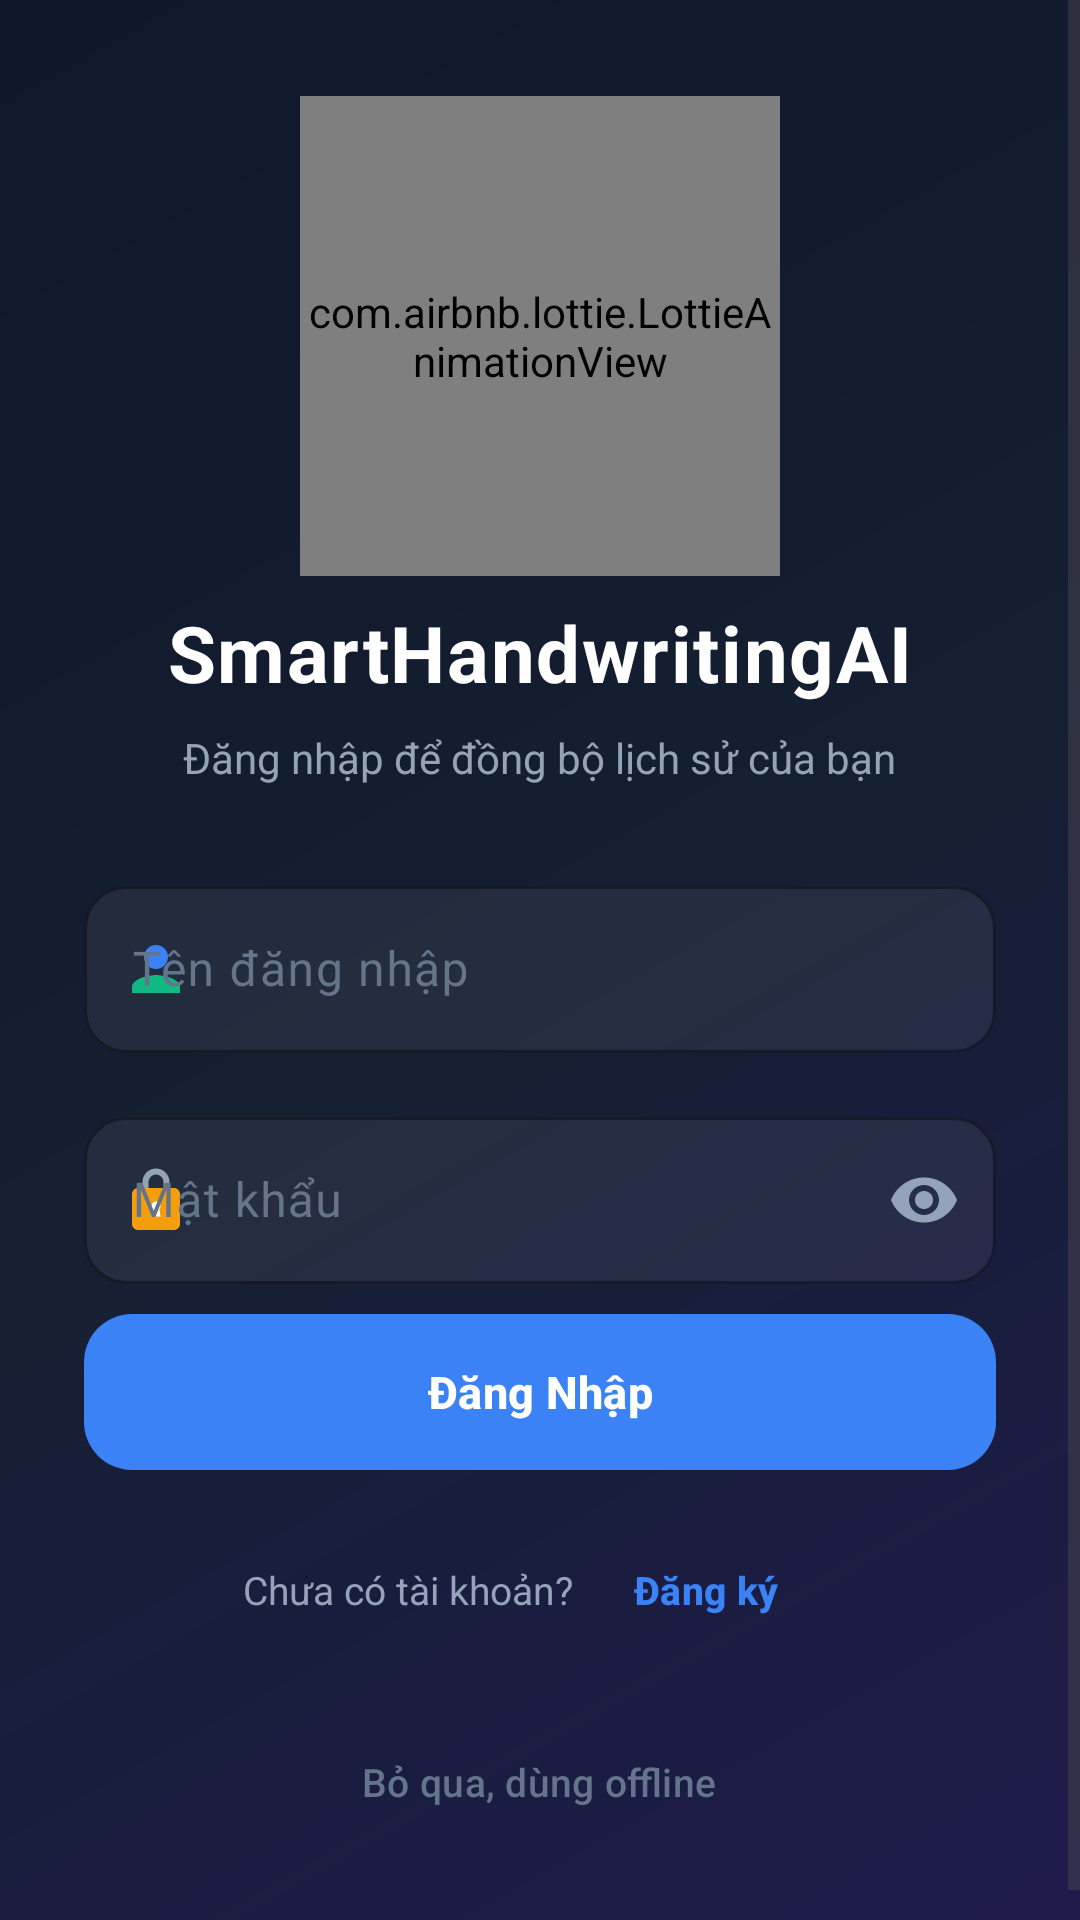

Here is an Android app screen rendered from its layout file. Give the layout XML and the strings, colors and styles it references.
<!-- AndroidManifest.xml: application theme Theme.SmartHandwritingAI -->
<!-- res/layout/activity_login.xml -->
<?xml version="1.0" encoding="utf-8"?>
<ScrollView xmlns:android="http://schemas.android.com/apk/res/android"
    xmlns:app="http://schemas.android.com/apk/res-auto"
    android:layout_width="match_parent"
    android:layout_height="match_parent"
    android:background="@drawable/bg_login_gradient"
    android:fillViewport="true">

    <LinearLayout
        android:layout_width="match_parent"
        android:layout_height="wrap_content"
        android:gravity="center"
        android:orientation="vertical"
        android:paddingHorizontal="28dp"
        android:paddingVertical="32dp">

        
        <com.airbnb.lottie.LottieAnimationView
            android:layout_width="160dp"
            android:layout_height="160dp"
            android:layout_marginBottom="8dp"
            app:lottie_rawRes="@raw/ai_splash"
            app:lottie_autoPlay="true"
            app:lottie_loop="true" />

        <TextView
            android:layout_width="wrap_content"
            android:layout_height="wrap_content"
            android:text="SmartHandwritingAI"
            android:textColor="#FFFFFF"
            android:textSize="26sp"
            android:textStyle="bold"
            android:letterSpacing="0.02" />

        <TextView
            android:id="@+id/tv_login_subtitle"
            android:layout_width="wrap_content"
            android:layout_height="wrap_content"
            android:layout_marginTop="8dp"
            android:layout_marginBottom="28dp"
            android:text="@string/login_subtitle"
            android:textColor="#94A3B8"
            android:textSize="14sp"
            android:gravity="center" />

        
        <com.google.android.material.textfield.TextInputLayout
            android:layout_width="match_parent"
            android:layout_height="wrap_content"
            android:layout_marginBottom="16dp"
            android:hint="@string/login_hint_username"
            style="@style/Widget.Material3.TextInputLayout.OutlinedBox"
            app:boxBackgroundColor="#10FFFFFF"
            app:boxStrokeColor="@color/primary"
            app:boxCornerRadiusTopStart="14dp"
            app:boxCornerRadiusTopEnd="14dp"
            app:boxCornerRadiusBottomStart="14dp"
            app:boxCornerRadiusBottomEnd="14dp"
            app:hintTextColor="@color/primary"
            android:textColorHint="#64748B"
            app:startIconDrawable="@drawable/ic_user"
            app:startIconTint="@null">

            <com.google.android.material.textfield.TextInputEditText
                android:id="@+id/et_username"
                android:layout_width="match_parent"
                android:layout_height="wrap_content"
                android:inputType="text"
                android:maxLines="1"
                android:textColor="#FFFFFF"
                android:textSize="16sp"
                android:contentDescription="@string/login_hint_username" />
        </com.google.android.material.textfield.TextInputLayout>

        
        <com.google.android.material.textfield.TextInputLayout
            android:layout_width="match_parent"
            android:layout_height="wrap_content"
            android:layout_marginBottom="10dp"
            android:hint="@string/login_hint_password"
            style="@style/Widget.Material3.TextInputLayout.OutlinedBox"
            app:boxBackgroundColor="#10FFFFFF"
            app:boxStrokeColor="@color/primary"
            app:boxCornerRadiusTopStart="14dp"
            app:boxCornerRadiusTopEnd="14dp"
            app:boxCornerRadiusBottomStart="14dp"
            app:boxCornerRadiusBottomEnd="14dp"
            app:hintTextColor="@color/primary"
            android:textColorHint="#64748B"
            app:endIconMode="password_toggle"
            app:endIconTint="#94A3B8"
            app:startIconDrawable="@drawable/ic_lock"
            app:startIconTint="@null">

            <com.google.android.material.textfield.TextInputEditText
                android:id="@+id/et_password"
                android:layout_width="match_parent"
                android:layout_height="wrap_content"
                android:inputType="textPassword"
                android:textColor="#FFFFFF"
                android:textSize="16sp"
                android:contentDescription="@string/login_hint_password" />
        </com.google.android.material.textfield.TextInputLayout>

        
        <com.google.android.material.textfield.TextInputLayout
            android:id="@+id/layout_confirm_password"
            android:layout_width="match_parent"
            android:layout_height="wrap_content"
            android:layout_marginBottom="10dp"
            android:hint="@string/login_hint_confirm_password"
            android:visibility="gone"
            style="@style/Widget.Material3.TextInputLayout.OutlinedBox"
            app:boxBackgroundColor="#10FFFFFF"
            app:boxStrokeColor="@color/primary"
            app:boxCornerRadiusTopStart="14dp"
            app:boxCornerRadiusTopEnd="14dp"
            app:boxCornerRadiusBottomStart="14dp"
            app:boxCornerRadiusBottomEnd="14dp"
            app:hintTextColor="@color/primary"
            android:textColorHint="#64748B"
            app:endIconMode="password_toggle"
            app:endIconTint="#94A3B8"
            app:startIconDrawable="@drawable/ic_lock"
            app:startIconTint="@null">

            <com.google.android.material.textfield.TextInputEditText
                android:id="@+id/et_confirm_password"
                android:layout_width="match_parent"
                android:layout_height="wrap_content"
                android:inputType="textPassword"
                android:textColor="#FFFFFF"
                android:textSize="16sp"
                android:contentDescription="@string/login_hint_confirm_password" />
        </com.google.android.material.textfield.TextInputLayout>

        
        <com.google.android.material.button.MaterialButton
            android:id="@+id/btn_forgot_password"
            style="@style/Widget.Material3.Button.TextButton"
            android:layout_width="wrap_content"
            android:layout_height="wrap_content"
            android:layout_gravity="end"
            android:layout_marginBottom="12dp"
            android:text="@string/login_btn_forgot_password"
            android:textColor="@color/primary"
            android:textSize="13sp"
            android:visibility="gone" />

        
        <TextView
            android:id="@+id/tv_auth_error"
            android:layout_width="match_parent"
            android:layout_height="wrap_content"
            android:layout_marginBottom="12dp"
            android:gravity="center"
            android:text=""
            android:textColor="#EF4444"
            android:textSize="13sp"
            android:visibility="gone" />

        
        <com.google.android.material.button.MaterialButton
            android:id="@+id/btn_login"
            android:layout_width="match_parent"
            android:layout_height="52dp"
            android:layout_marginBottom="16dp"
            android:text="@string/login_btn_login"
            android:textSize="15sp"
            android:textStyle="bold"
            android:contentDescription="@string/login_btn_login"
            app:backgroundTint="@color/primary"
            android:textColor="#FFFFFF"
            app:cornerRadius="16dp"
            android:insetTop="0dp"
            android:insetBottom="0dp" />

        
        <LinearLayout
            android:layout_width="wrap_content"
            android:layout_height="wrap_content"
            android:layout_marginBottom="16dp"
            android:gravity="center_vertical"
            android:orientation="horizontal">

            <TextView
                android:id="@+id/tv_toggle_hint"
                android:layout_width="wrap_content"
                android:layout_height="wrap_content"
                android:text="@string/login_toggle_hint"
                android:textColor="#94A3B8"
                android:textSize="13sp" />

            <com.google.android.material.button.MaterialButton
                android:id="@+id/btn_toggle_mode"
                style="@style/Widget.Material3.Button.TextButton"
                android:layout_width="wrap_content"
                android:layout_height="wrap_content"
                android:text="@string/login_btn_toggle_register"
                android:textColor="@color/primary"
                android:textSize="13sp"
                android:textStyle="bold"
                android:paddingStart="4dp"
                android:paddingEnd="4dp" />
        </LinearLayout>

        
        <com.google.android.material.button.MaterialButton
            android:id="@+id/btn_skip_login"
            style="@style/Widget.Material3.Button.TextButton"
            android:layout_width="wrap_content"
            android:layout_height="wrap_content"
            android:text="@string/login_btn_skip"
            android:textColor="#64748B"
            android:textSize="13sp"
            android:contentDescription="@string/login_btn_skip" />

        
        <ProgressBar
            android:id="@+id/progress_auth"
            android:layout_width="40dp"
            android:layout_height="40dp"
            android:layout_marginTop="16dp"
            android:visibility="gone" />

    </LinearLayout>
</ScrollView>
<!-- resources referenced by this layout -->
<resources>
  <color name="primary">#FF3B82F6</color>
  <!-- drawable bg_login_gradient (drawable) -->
  <?xml version="1.0" encoding="utf-8"?>
  <shape xmlns:android="http://schemas.android.com/apk/res/android"
      android:shape="rectangle">
      <gradient
          android:startColor="#1E1B4B"
          android:centerColor="#151F32"
          android:endColor="#0F172A"
          android:angle="135" />
  </shape>
  <!-- drawable ic_lock (drawable) -->
  <vector xmlns:android="http://schemas.android.com/apk/res/android"
      android:width="24dp"
      android:height="24dp"
      android:viewportWidth="24"
      android:viewportHeight="24">
      
      <path
          android:strokeWidth="2"
          android:strokeColor="#FF94A3B8"
          android:strokeLineCap="round"
          android:pathData="M8.5,8V6c0,-1.9 1.6,-3.5 3.5,-3.5s3.5,1.6 3.5,3.5v2" />
      
      <path
          android:fillColor="@color/warning"
          android:pathData="M6,8h12c1.1,0 2,0.9 2,2v10c0,1.1 -0.9,2 -2,2H6c-1.1,0 -2,-0.9 -2,-2V10c0,-1.1 0.9,-2 2,-2z" />
      
      <path
          android:fillColor="#FFFFFFFF"
          android:pathData="M12,14m-1.5,0a1.5,1.5 0,1 1,3 0a1.5,1.5 0,1 1,-3 0" />
      <path
          android:fillColor="#FFFFFFFF"
          android:pathData="M11,14h2l0.5,3.5h-3z" />
  </vector>
  <!-- drawable ic_user (drawable) -->
  <vector xmlns:android="http://schemas.android.com/apk/res/android"
      android:width="24dp"
      android:height="24dp"
      android:viewportWidth="24"
      android:viewportHeight="24">
      
      <path
          android:fillColor="@color/primary"
          android:pathData="M12,12c2.21,0 4,-1.79 4,-4s-1.79,-4 -4,-4 -4,1.79 -4,4 1.79,4 4,4z" />
      
      <path
          android:fillColor="@color/success"
          android:pathData="M12,14c-2.67,0 -8,1.34 -8,4v2h16v-2c0,-2.66 -5.33,-4 -8,-4z" />
  </vector>
  <string name="login_btn_forgot_password">Quên mật khẩu?</string>
  <string name="login_btn_login">Đăng Nhập</string>
  <string name="login_btn_skip">Bỏ qua, dùng offline</string>
  <string name="login_btn_toggle_register">Đăng ký</string>
  <string name="login_hint_confirm_password">Nhập lại mật khẩu</string>
  <string name="login_hint_password">Mật khẩu</string>
  <string name="login_hint_username">Tên đăng nhập</string>
  <string name="login_subtitle">Đăng nhập để đồng bộ lịch sử của bạn</string>
  <string name="login_toggle_hint">Chưa có tài khoản?</string>
  <style name="Theme.SmartHandwritingAI" parent="Base.Theme.SmartHandwritingAI" />
  <color name="warning">#FFF59E0B</color>
  <color name="success">#FF10B981</color>
  <color name="primary_dark">#FF1D4ED8</color>
  <color name="accent">#FF2563EB</color>
  <color name="white">#FFFFFFFF</color>
  <color name="surface_bg">#FFF3F4F6</color>
  <color name="text_primary">#FF1F2937</color>
  <color name="surface_card">#FFFFFFFF</color>
  <color name="nav_background">#FFFFFFFF</color>
  <style name="ShapeAppearance.App.MediumComponent" parent="ShapeAppearance.Material3.MediumComponent">
          <item name="cornerSize">12dp</item>
      </style>
  <style name="ShapeAppearance.App.LargeComponent" parent="ShapeAppearance.Material3.LargeComponent">
          <item name="cornerSize">16dp</item>
      </style>
  <style name="Widget.App.BottomNav" parent="Widget.Material3.BottomNavigationView">
          <item name="backgroundTint">@color/nav_background</item>
          <item name="itemIconTint">@color/nav_inactive</item>
          <item name="itemTextColor">@color/nav_inactive</item>
          <item name="itemActiveIndicatorStyle">@style/Widget.App.BottomNav.ActiveIndicator</item>
          <item name="labelVisibilityMode">labeled</item>
          <item name="elevation">0dp</item>
          <item name="itemRippleColor">@color/nav_indicator</item>
      </style>
  <color name="nav_inactive">#FF6B7280</color>
  <style name="Widget.App.BottomNav.ActiveIndicator" parent="Widget.Material3.BottomNavigationView.ActiveIndicator">
          <item name="android:color">@color/nav_indicator</item>
      </style>
  <color name="nav_indicator">#1A3B82F6</color>
</resources>
